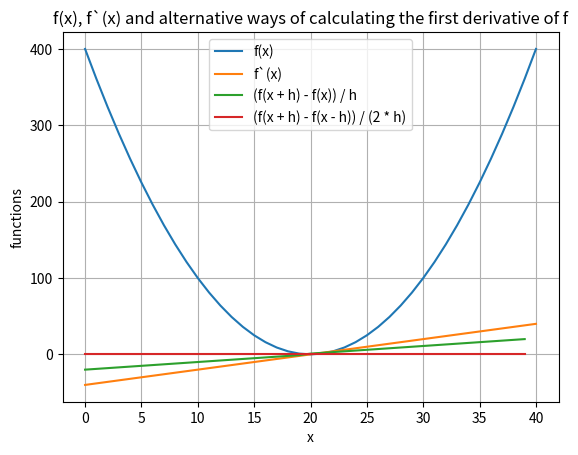

This figure's Python source:

import matplotlib.pyplot as plt

def f(x): return x**2

def the_first_derivative_of_f(x): return 2 * x

def alternative_formula_1_for_calculating_the_first_derivative_of_f(x, h): return (f(x + h) - f(x)) / h

def alternative_formula_2_for_calculating_the_first_derivative_of_f(x, h): return (f(x + h) - f(x - h)) / (2 * h)


h = [i for i in range(-20, 21)]
h.remove(0)
value = 0
plt.plot([f(x) for x in range(-20, 21)], label="f(x)")
plt.plot([the_first_derivative_of_f(x) for x in range(-20, 21)], label="f`(x)")
plt.plot([alternative_formula_1_for_calculating_the_first_derivative_of_f(value, num) for num in h],
         label="(f(x + h) - f(x)) / h")
plt.plot([alternative_formula_2_for_calculating_the_first_derivative_of_f(value, num) for num in h],
         label="(f(x + h) - f(x - h)) / (2 * h)")

plt.xlabel("x")
plt.ylabel("functions")
plt.title("f(x), f`(x) and alternative ways of calculating the first derivative of f")
plt.legend()
plt.grid(True)
plt.show()

